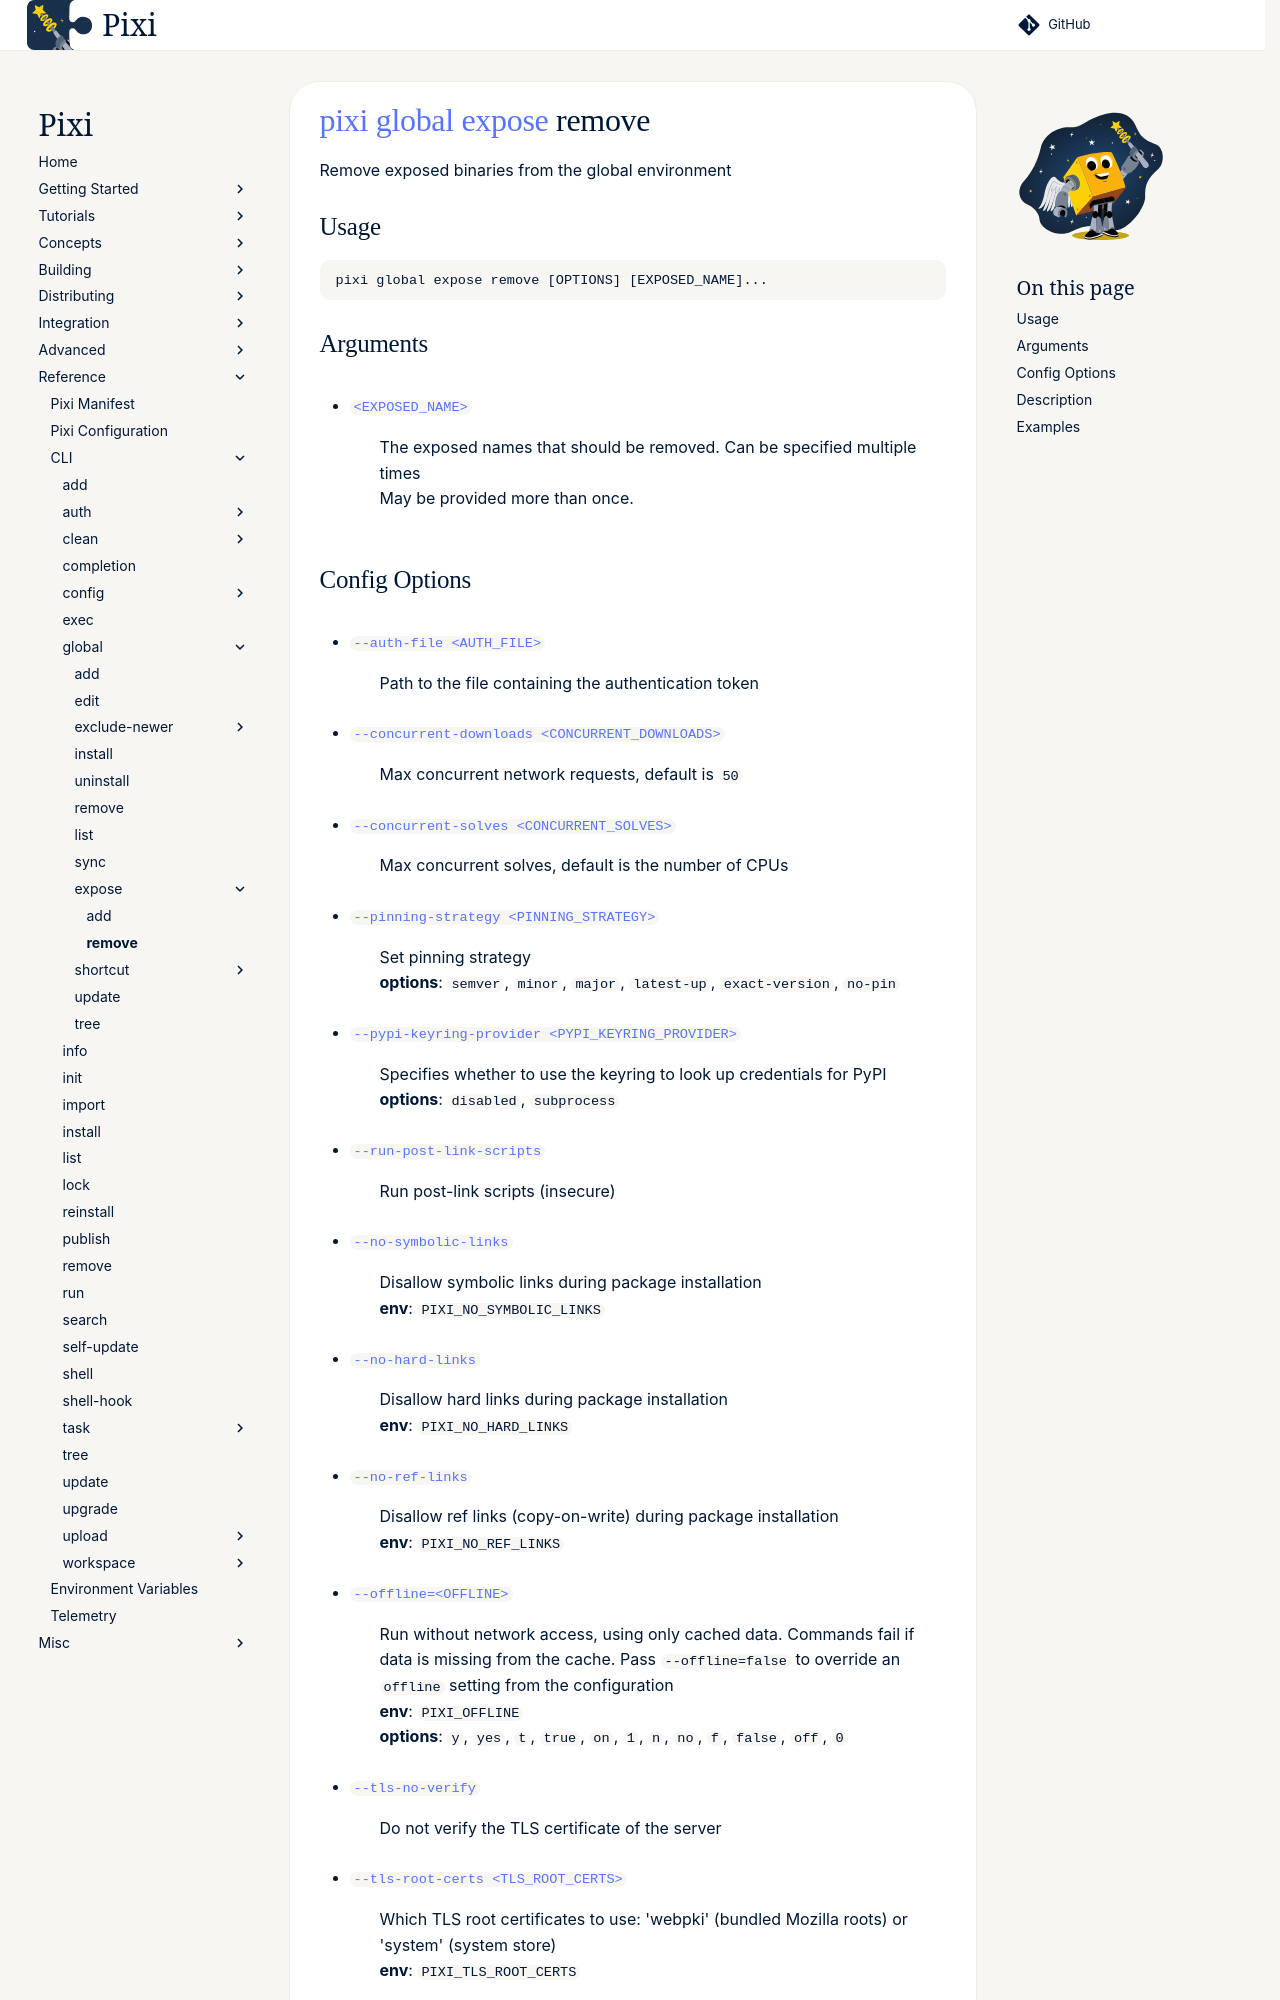

repository: prefix-dev/pixi · page: dev/reference/cli/pixi/global/expose/remove/index.html · generator: sphinx

---
title: pixi global expose remove
---
<!--- This file is autogenerated. Do not edit manually! -->
# [pixi](../../index.md) [global](../index.md) [expose](index.md) remove

Remove exposed binaries from the global environment

--8<-- "docs/reference/cli/pixi/global/expose/remove_extender:description"

## Usage
```
pixi global expose remove [OPTIONS] [EXPOSED_NAME]...
```

## Arguments
- <a id="arg-EXPOSED_NAME" href="#arg-EXPOSED_NAME">`<EXPOSED_NAME>`</a>
:  The exposed names that should be removed. Can be specified multiple times
<br>May be provided more than once.
